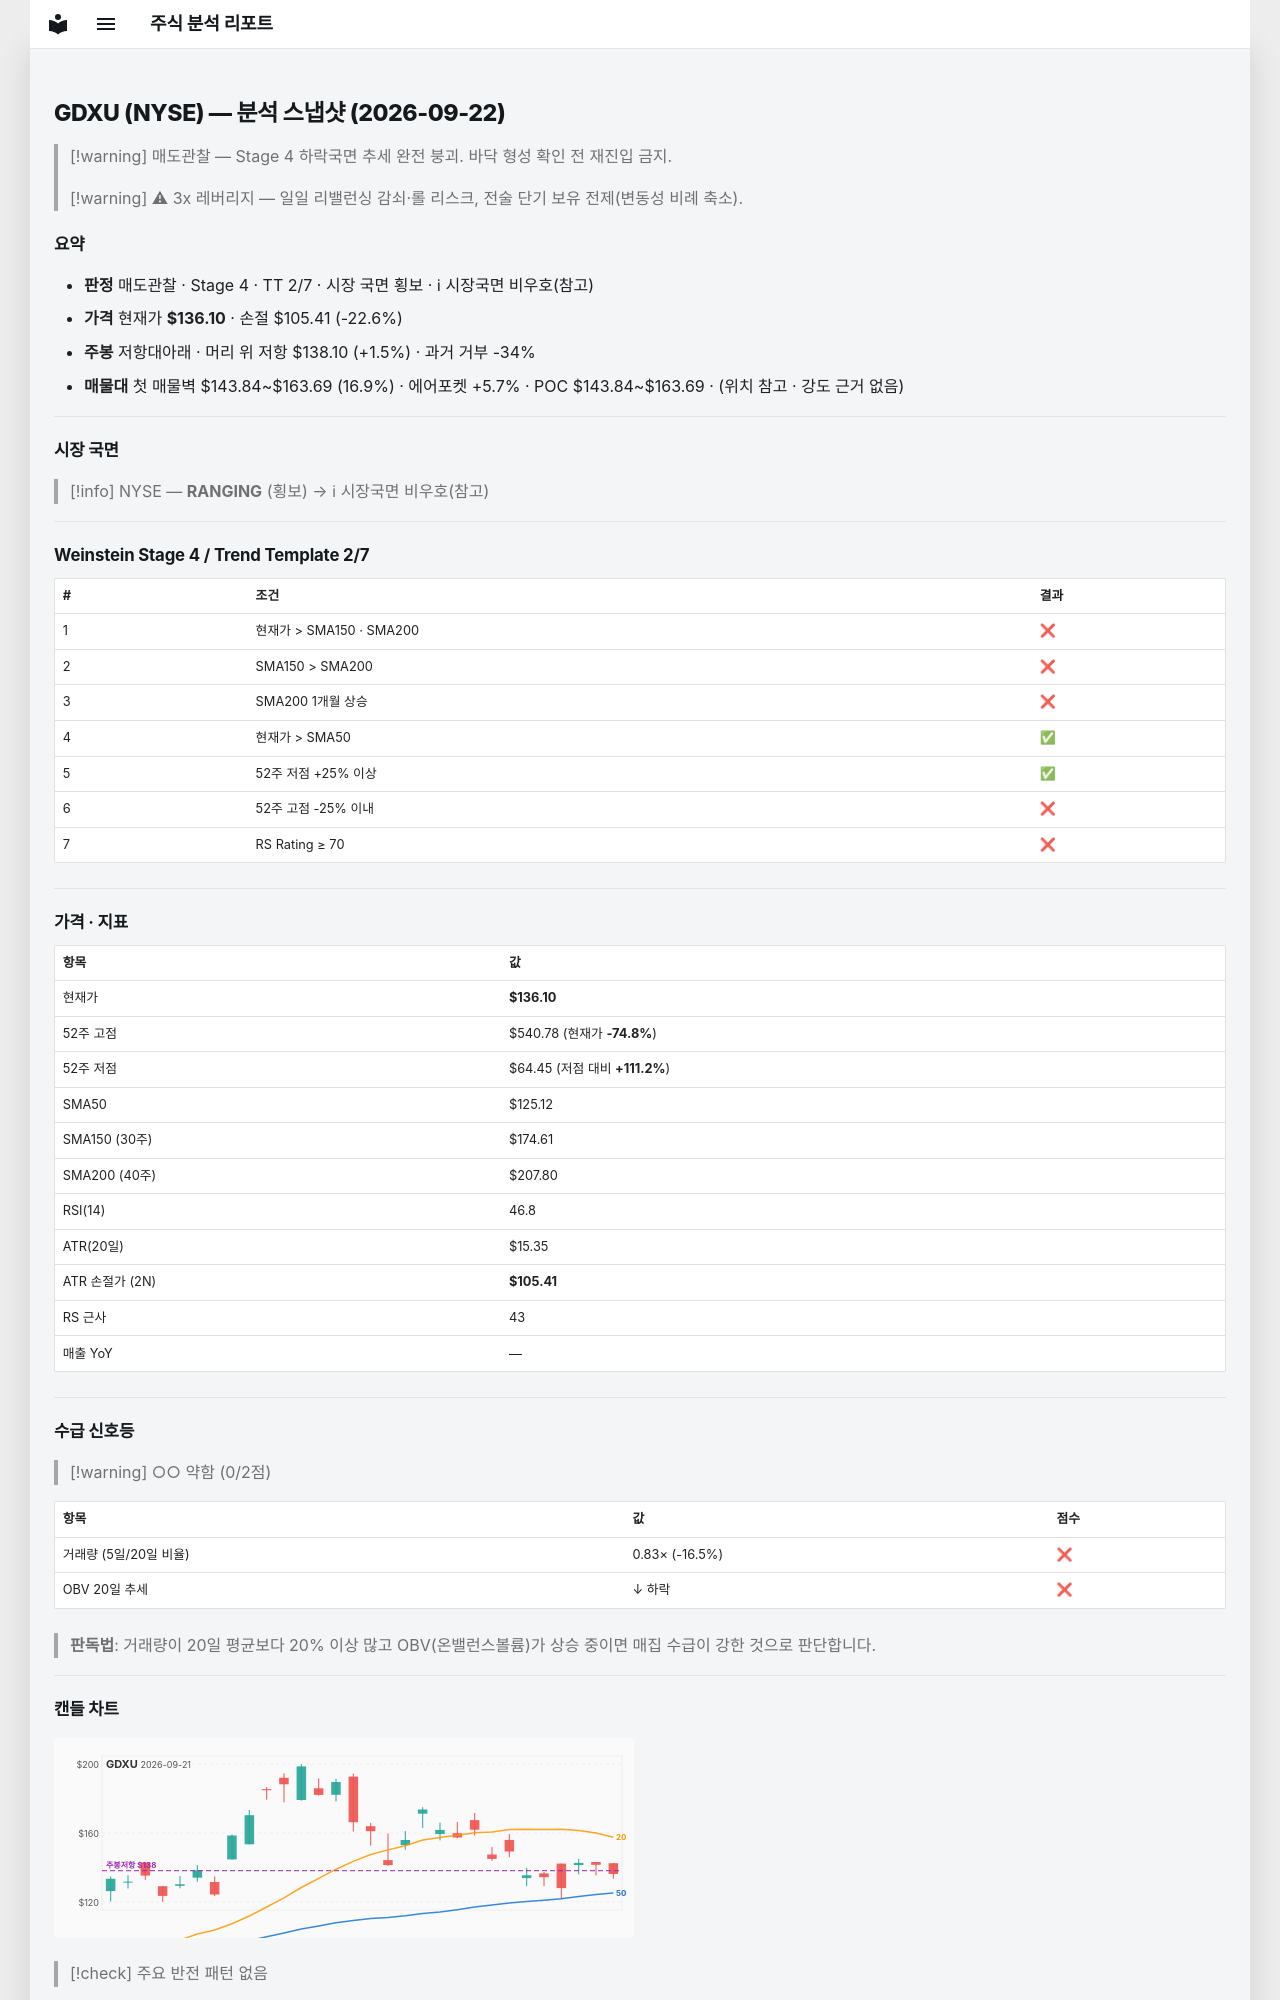

repository: soloandco/stock-reports · page: snapshots/GDXU-2026-09-22/index.html · generator: mkdocs

---
type: analysis-snapshot
title: GDXU 분석 스냅샷
ticker: GDXU
market: NYSE
created: 2026-09-22
updated: 2026-09-22
bar-date: 2026-09-21
verdict: 매도관찰
real-rr: 0.07
sma50-gap-pct: 8.8
weekly-position: 저항대아래
weekly-overhead-price: 138.10
weekly-overhead-pct: 1.5
stage: 4
trend-template-score: 2
tt-max: 7
price: 136.10499572753906
stop-price: 105.41315846209784
market-regime: RANGING
supply-demand-score: 0/2
supply-demand-label: 약함
status: tracking
tags:
  - stock-agent
  - watchlist
  - GDXU
  - analysis
related:
  - "[[analysis-template]]"
---

# GDXU (NYSE) — 분석 스냅샷 (2026-09-22)

> [!warning] 매도관찰 — Stage 4 하락국면
> 추세 완전 붕괴. 바닥 형성 확인 전 재진입 금지.

> [!warning] ⚠ 3x 레버리지 — 일일 리밸런싱 감쇠·롤 리스크, 전술 단기 보유 전제(변동성 비례 축소).

## 요약

- **판정** 매도관찰 · Stage 4 · TT 2/7 · 시장 국면 횡보 · ℹ 시장국면 비우호(참고)
- **가격** 현재가 **$136.10** · 손절 $105.41 (-22.6%)
- **주봉** 저항대아래 · 머리 위 저항 $138.10 (+1.5%) · 과거 거부 -34%
- **매물대** 첫 매물벽 $143.84~$163.69 (16.9%) · 에어포켓 +5.7% · POC $143.84~$163.69 · (위치 참고 · 강도 근거 없음)

---

## 시장 국면

> [!info] NYSE — **RANGING** (횡보) → ℹ 시장국면 비우호(참고)

---

## Weinstein Stage 4 / Trend Template 2/7

| # | 조건 | 결과 |
|---|------|------|
| 1 | 현재가 > SMA150 · SMA200 | ❌ |
| 2 | SMA150 > SMA200 | ❌ |
| 3 | SMA200 1개월 상승 | ❌ |
| 4 | 현재가 > SMA50 | ✅ |
| 5 | 52주 저점 +25% 이상 | ✅ |
| 6 | 52주 고점 -25% 이내 | ❌ |
| 7 | RS Rating ≥ 70 | ❌ |

---

## 가격 · 지표

| 항목 | 값 |
|------|---|
| 현재가 | **$136.10** |
| 52주 고점 | $540.78 (현재가 **-74.8%**) |
| 52주 저점 | $64.45 (저점 대비 **+111.2%**) |
| SMA50 | $125.12 |
| SMA150 (30주) | $174.61 |
| SMA200 (40주) | $207.80 |
| RSI(14) | 46.8 |
| ATR(20일) | $15.35 |
| ATR 손절가 (2N) | **$105.41** |
| RS 근사 | 43 |
| 매출 YoY | — |

---
## 수급 신호등

> [!warning] ○○ 약함 (0/2점)

| 항목 | 값 | 점수 |
|------|------|------|
| 거래량 (5일/20일 비율) | 0.83× (-16.5%) | ❌ |
| OBV 20일 추세 | ↓ 하락 | ❌ |

> **판독법**: 거래량이 20일 평균보다 20% 이상 많고 OBV(온밸런스볼륨)가 상승 중이면 매집 수급이 강한 것으로 판단합니다.

---
